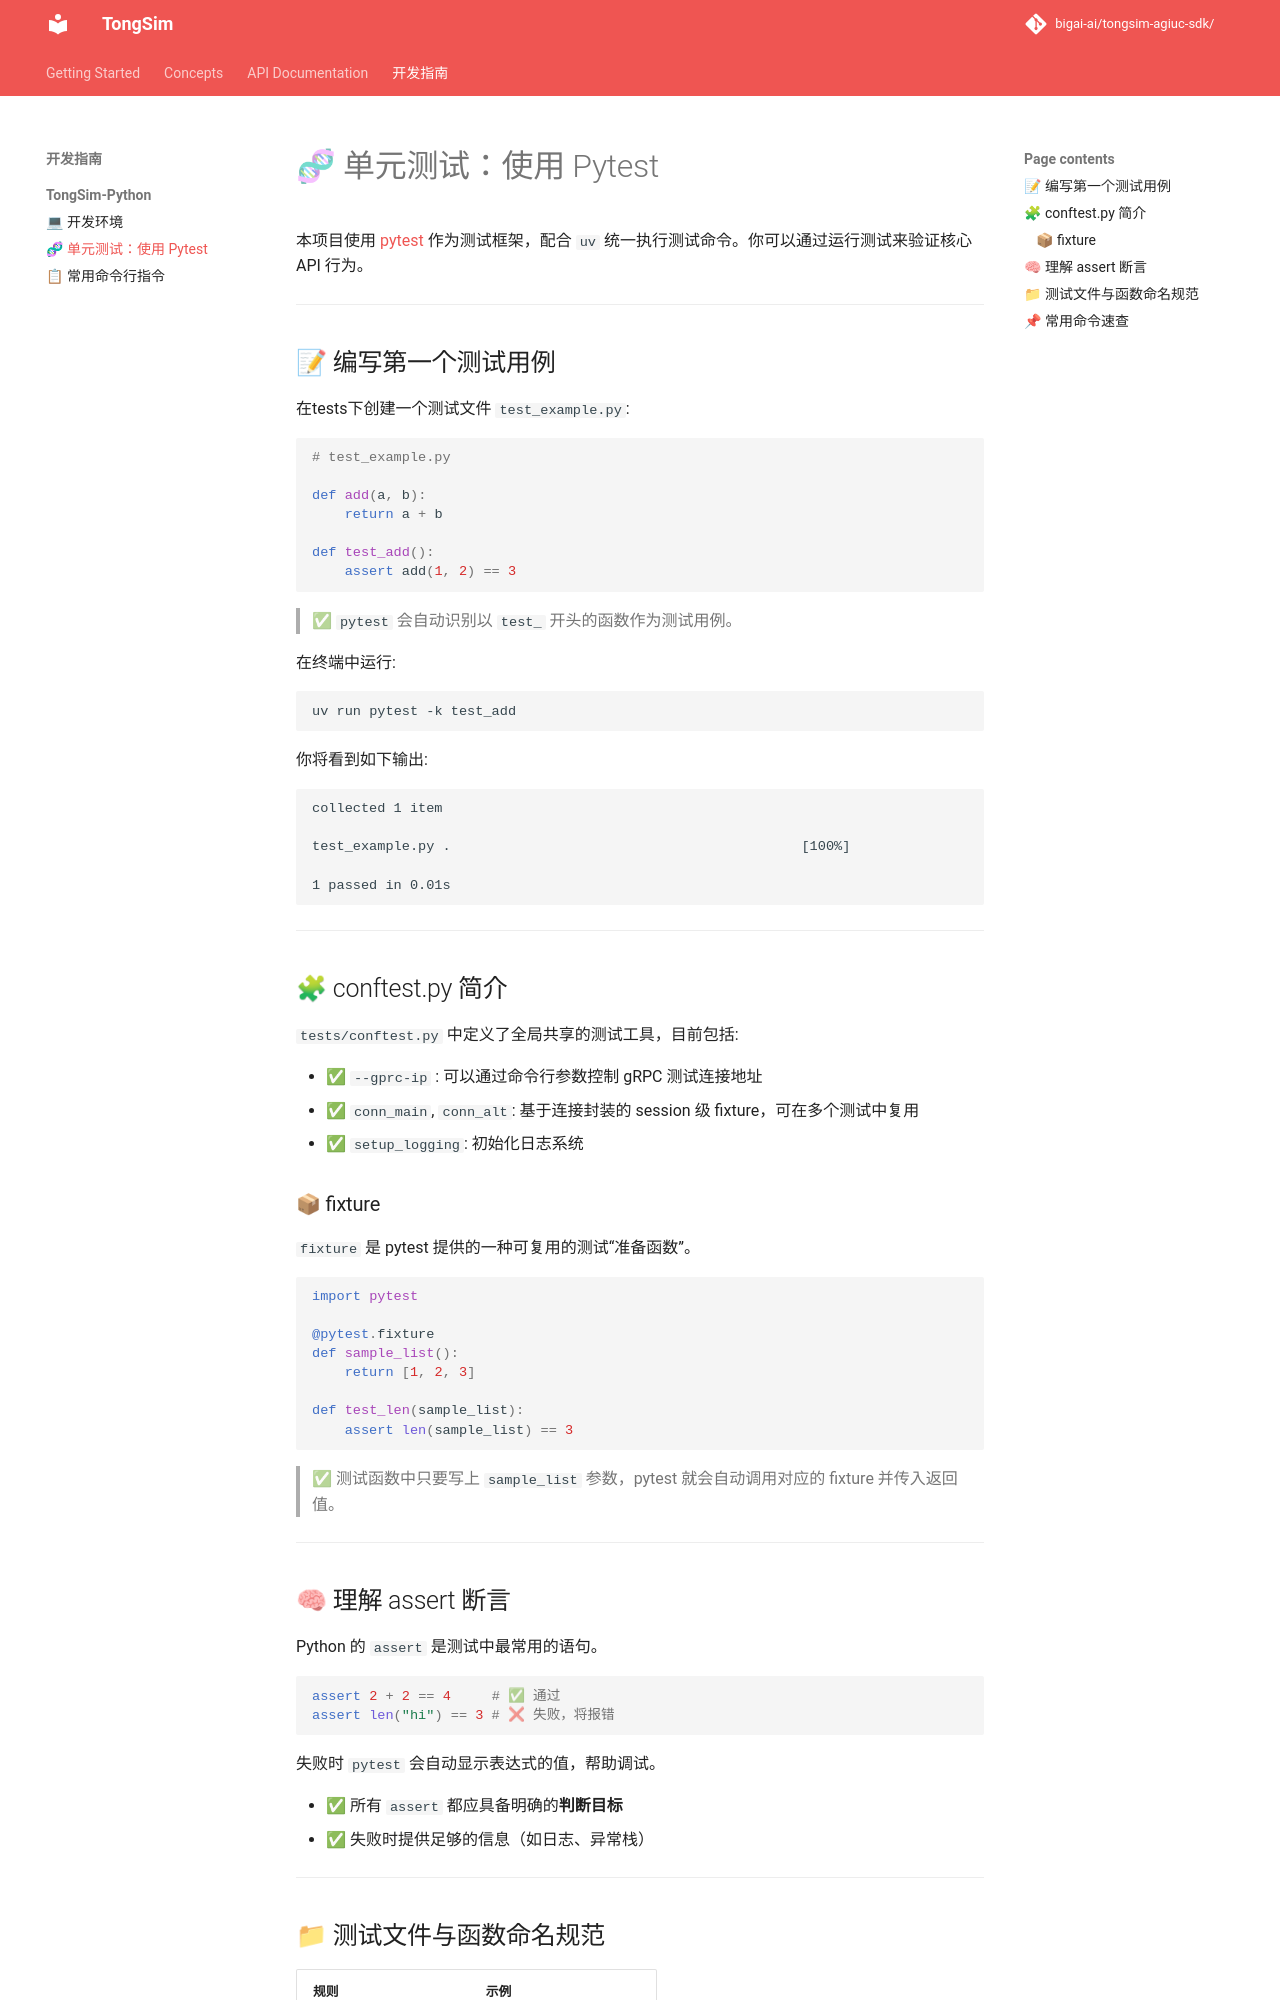

repository: bigai-ai/tongsim-agiuc-sdk · page: dev_guide/testing/index.html · generator: mkdocs

本项目使用 [pytest](https://docs.pytest.org/en/stable/) 作为测试框架，配合 `uv` 统一执行测试命令。你可以通过运行测试来验证核心 API 行为。

---

## 📝 编写第一个测试用例

在tests下创建一个测试文件 `test_example.py`:

```python
# test_example.py

def add(a, b):
    return a + b

def test_add():
    assert add(1, 2) == 3
```

> ✅ `pytest` 会自动识别以 `test_` 开头的函数作为测试用例。

在终端中运行:

```bash
uv run pytest -k test_add
```

你将看到如下输出:

```text
collected 1 item

test_example.py .                                           [100%]

1 passed in 0.01s
```

---

## 🧩 conftest.py 简介

`tests/conftest.py` 中定义了全局共享的测试工具，目前包括:

- ✅ `--gprc-ip` : 可以通过命令行参数控制 gRPC 测试连接地址
- ✅ `conn_main`, `conn_alt`: 基于连接封装的 session 级 fixture，可在多个测试中复用
- ✅ `setup_logging`: 初始化日志系统

### 📦 fixture

`fixture` 是 pytest 提供的一种可复用的测试“准备函数”。

```python
import pytest

@pytest.fixture
def sample_list():
    return [1, 2, 3]

def test_len(sample_list):
    assert len(sample_list) == 3
```

> ✅ 测试函数中只要写上 `sample_list` 参数，pytest 就会自动调用对应的 fixture 并传入返回值。

---

## 🧠 理解 assert 断言

Python 的 `assert` 是测试中最常用的语句。

```python
assert 2 + 2 == 4     # ✅ 通过
assert len("hi") == 3 # ❌ 失败，将报错
```

失败时 `pytest` 会自动显示表达式的值，帮助调试。

- ✅ 所有 `assert` 都应具备明确的**判断目标**
- ✅ 失败时提供足够的信息（如日志、异常栈）

---

## 📁 测试文件与函数命名规范

| 规则                  | 示例                |
|-----------------------|---------------------|
| 文件名以 `test_` 开头 | `test_math.py`      |
| 函数名以 `test_` 开头 | `test_add()`        |
| 测试文件可位于任意目录 | 推荐放在 `tests/` 文件夹中 |

---
